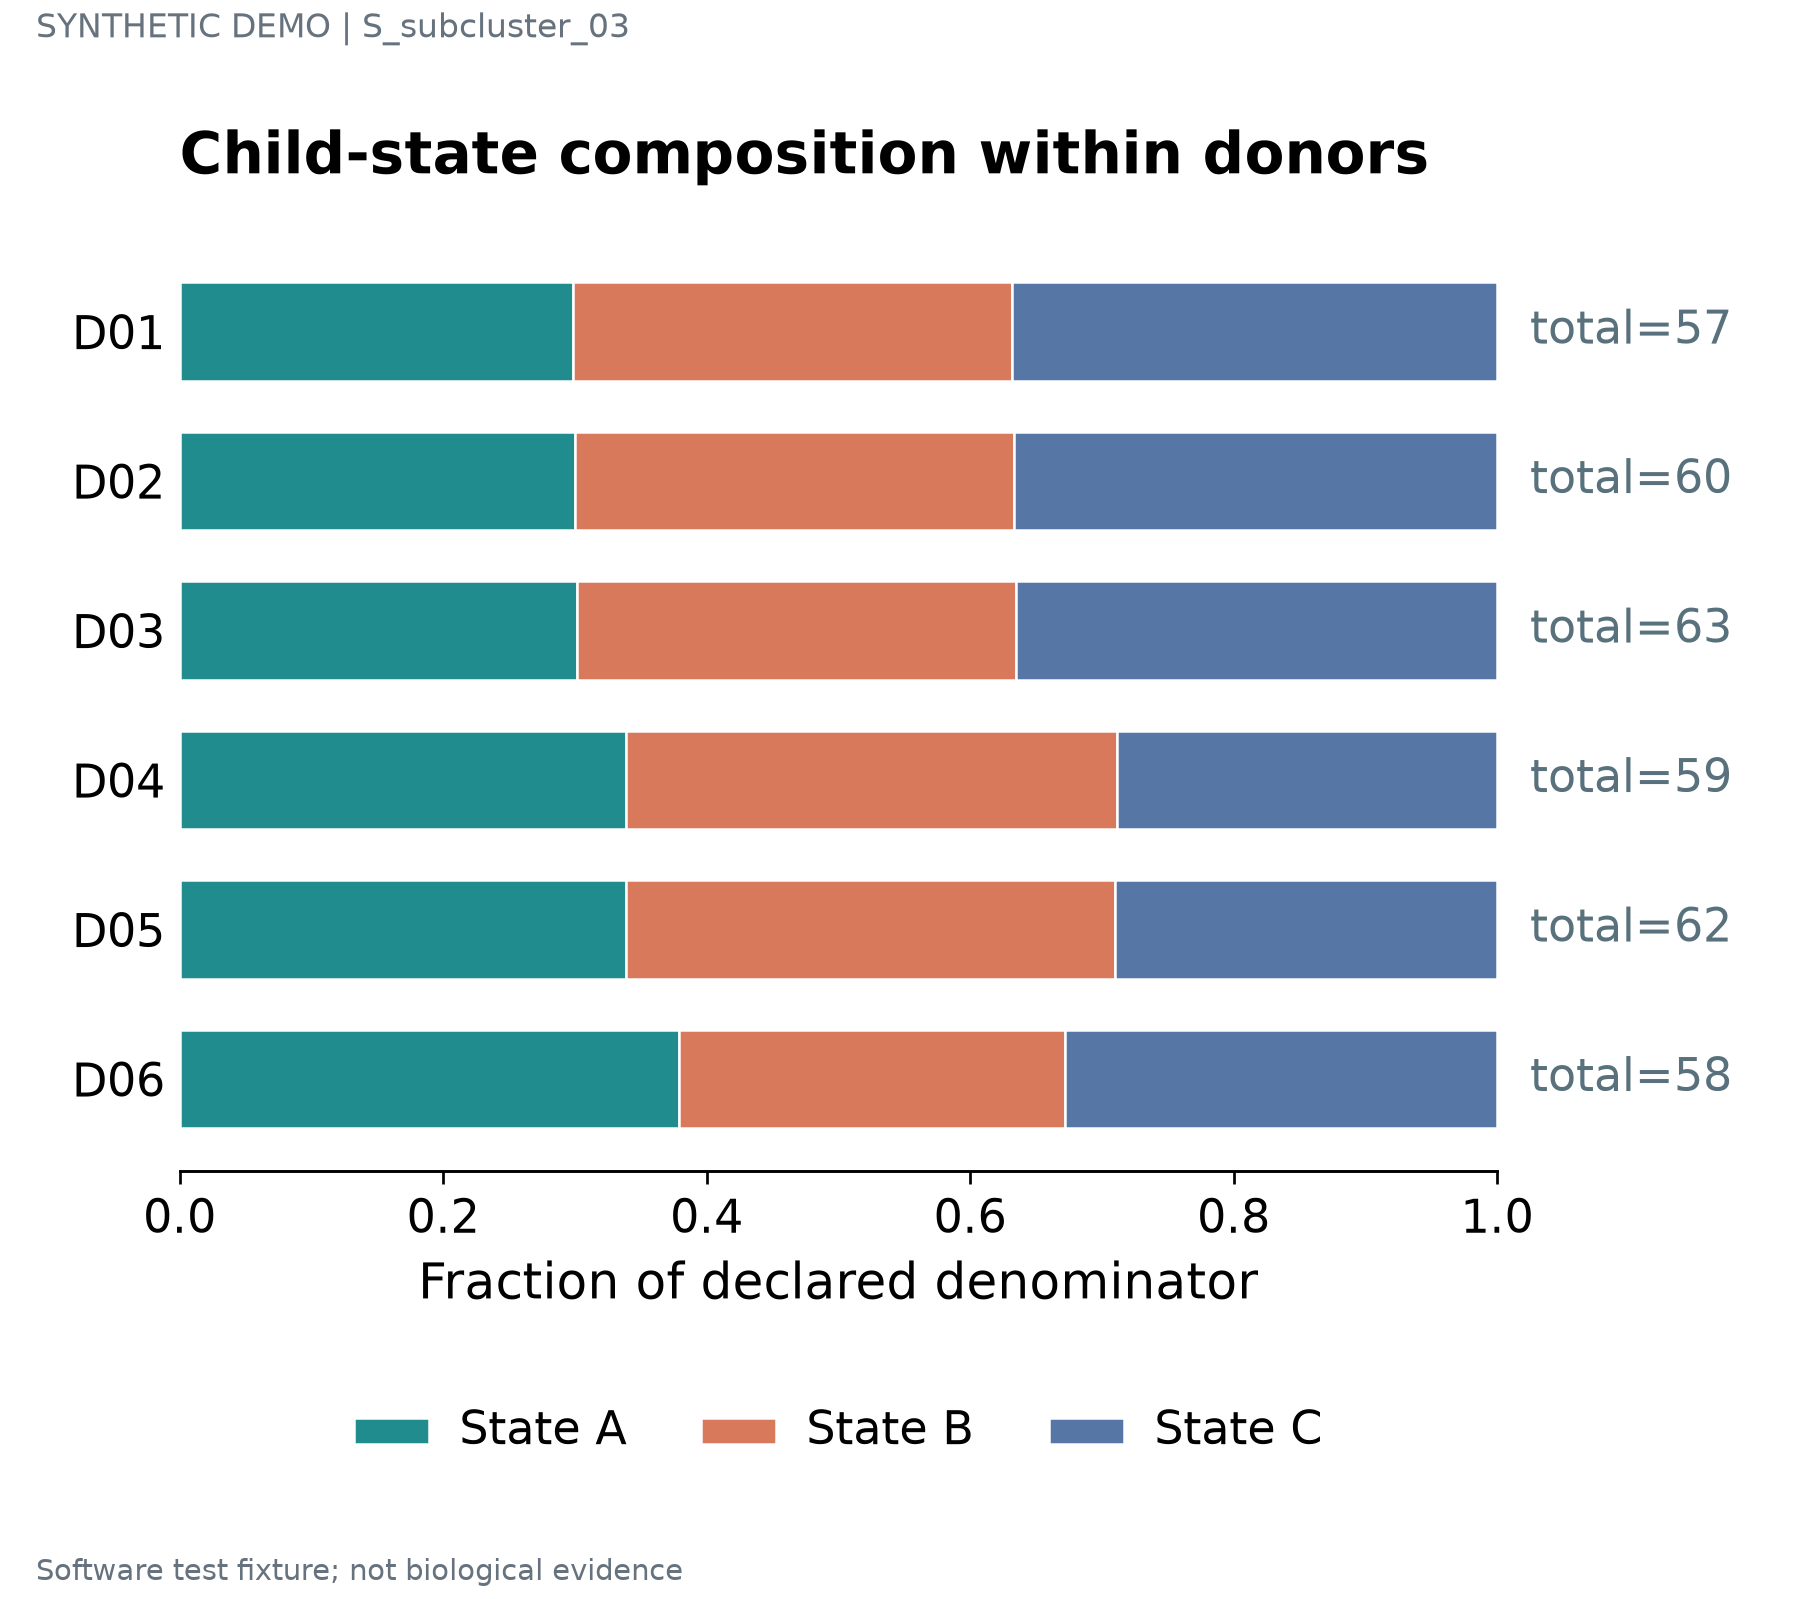

Values plotted in this chart, from the file beside it:
label	series	value	denominator	panel_id
D01	State A	0.2982	57	p1
D01	State B	0.3333	57	p1
D01	State C	0.3684	57	p1
D02	State A	0.3	60	p1
D02	State B	0.3333	60	p1
D02	State C	0.3667	60	p1
D03	State A	0.3016	63	p1
D03	State B	0.3333	63	p1
D03	State C	0.3651	63	p1
D04	State A	0.339	59	p1
D04	State B	0.3729	59	p1
D04	State C	0.2881	59	p1
D05	State A	0.3387	62	p1
D05	State B	0.371	62	p1
D05	State C	0.2903	62	p1
D06	State A	0.3793	58	p1
D06	State B	0.2931	58	p1
D06	State C	0.3276	58	p1
